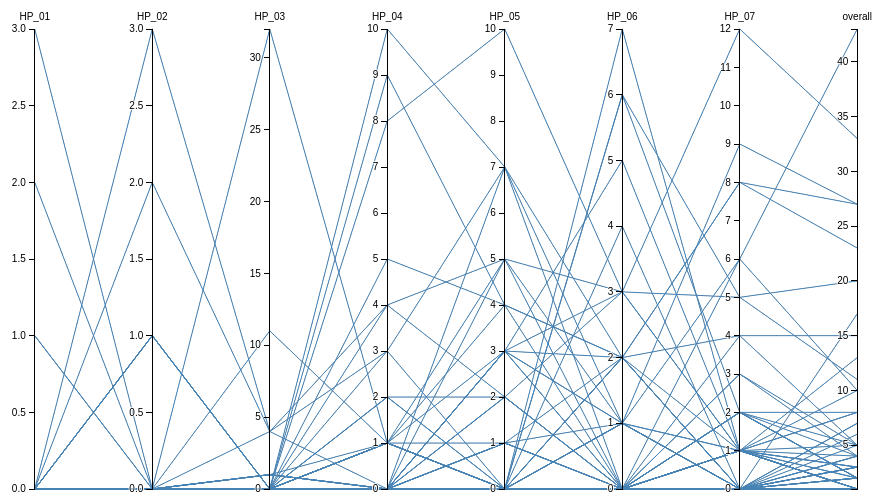
D3 v3 page, settled after 360 driven frames (6 s of simulated time); the page loaded 1 data file(s).



var margin = {top: 30, right: 10, bottom: 10, left: 10},
    width = 960 - margin.left - margin.right,
    height = 500 - margin.top - margin.bottom;

var x = d3.scale.ordinal().rangePoints([0, width], 1),
    y = {},
    dragging = {};

var line = d3.svg.line(),
    axis = d3.svg.axis().orient("left"),
    background,
    foreground;

var svg = d3.select("body").append("svg")
    .attr("width", width + margin.left + margin.right)
    .attr("height", height + margin.top + margin.bottom)
  .append("g")
    .attr("transform", "translate(" + margin.left + "," + margin.top + ")");

d3.csv("spell_numbers.csv", function(error, spells) {

  // Extract the list of dimensions and create a scale for each.
  x.domain(dimensions = d3.keys(spells[0]).filter(function(d) {
    return d != "Spell" && (y[d] = d3.scale.linear()
        .domain(d3.extent(spells, function(p) { return +p[d]; }))
        .range([height, 0]));
  }));

  // Add grey background lines for context.
  background = svg.append("g")
      .attr("class", "background")
    .selectAll("path")
      .data(spells)
    .enter().append("path")
      .attr("d", path);

  // Add blue foreground lines for focus.
  foreground = svg.append("g")
      .attr("class", "foreground")
    .selectAll("path")
      .data(spells)
    .enter().append("path")
      .attr("d", path);

  // Add a group element for each dimension.
  var g = svg.selectAll(".dimension")
      .data(dimensions)
    .enter().append("g")
      .attr("class", "dimension")
      .attr("transform", function(d) { return "translate(" + x(d) + ")"; })
      .call(d3.behavior.drag()
        .origin(function(d) { return {x: x(d)}; })
        .on("dragstart", function(d) {
          dragging[d] = x(d);
          background.attr("visibility", "hidden");
        })
        .on("drag", function(d) {
          dragging[d] = Math.min(width, Math.max(0, d3.event.x));
          foreground.attr("d", path);
          dimensions.sort(function(a, b) { return position(a) - position(b); });
          x.domain(dimensions);
          g.attr("transform", function(d) { return "translate(" + position(d) + ")"; })
        })
        .on("dragend", function(d) {
          delete dragging[d];
          transition(d3.select(this)).attr("transform", "translate(" + x(d) + ")");
          transition(foreground).attr("d", path);
          background
              .attr("d", path)
            .transition()
              .delay(500)
              .duration(0)
              .attr("visibility", null);
        }));

  // Add an axis and title.
  g.append("g")
      .attr("class", "axis")
      .each(function(d) { d3.select(this).call(axis.scale(y[d])); })
    .append("text")
      .style("text-anchor", "middle")
      .attr("y", -9)
      .text(function(d) { return d; });

  // Add and store a brush for each axis.
  g.append("g")
      .attr("class", "brush")
      .each(function(d) {
        d3.select(this).call(y[d].brush = d3.svg.brush().y(y[d]).on("brushstart", brushstart).on("brush", brush));
      })
    .selectAll("rect")
      .attr("x", -8)
      .attr("width", 16);
});

function position(d) {
  var v = dragging[d];
  return v == null ? x(d) : v;
}

function transition(g) {
  return g.transition().duration(500);
}

// Returns the path for a given data point.
function path(d) {
  return line(dimensions.map(function(p) { return [position(p), y[p](d[p])]; }));
}

function brushstart() {
  d3.event.sourceEvent.stopPropagation();
}

// Handles a brush event, toggling the display of foreground lines.
function brush() {
  var actives = dimensions.filter(function(p) { return !y[p].brush.empty(); }),
      extents = actives.map(function(p) { return y[p].brush.extent(); });
  foreground.style("display", function(d) {
    return actives.every(function(p, i) {
      return extents[i][0] <= d[p] && d[p] <= extents[i][1];
    }) ? null : "none";
  });
}



### data: spell_numbers.csv
Spell, HP_01, HP_02, HP_03, HP_04, HP_05, HP_06, HP_07, overall
Accio, , , , 8, 10, 3, 12, 33
Aguamenti, , , , , , 7, 1, 8
Alohomora, 2, , 1, , 3, 1, , 7
Anapneo, , , , , , 1, , 1
Aparecium, , 1, , , , , , 1
Avada Kedavra, , , , 9, 4, 2, 8, 23
Avis, , , , 1, , , , 1
Caterwauling, , , , , , , 2, 2
Cave Inimicum, , , , , , , 2, 2
Colloportus, , , , , 3, , , 3
Confringo, , , , , , , 2, 2
Confundo, , , 1, 1, , 1, 1, 4
Crucio, , , , 5, 4, 2, 4, 15
Deletrius, , , , 1, , , , 1
Densaugeo, , , , 1, , , , 1
Deprimo, , , , , , , 1, 1
Descendo, , , , , , , 2, 2
Diffindo, , , , 1, 1, , 3, 5
Dissendium, , , 4, , , , , 4
Duro, , , , , , , 1, 1
Engorgio, , , , 1, , , , 1
Episkey, , , , , , 2, , 2
Erecto, , , , , , , 1, 1
Expecto Patronum, , , 32, 1, 4, , 6, 43
Expelliarmus, , 3, 4, 3, 7, 2, 8, 27
Expulso, , , , , , , 1, 1
Ferula, , , 1, , , , , 1
Finite, , 1, , , 1, , 2, 4
Flagrante, , , , , , , 1, 1
Flagrate, , , , , 1, , , 1
Furnunculus, , , , 1, , , , 1
Geminio, , , , , , , 1, 1
Glisseo, , , , , , , 1, 1
Homenum Revelio, , , , , , , 2, 2
Impedimenta, , , , 4, 5, 3, 1, 13
Imperio, , , , 1, , , 4, 5
Impervius, , , 1, , 2, , 2, 5
Incarcerous, , , , , 1, 1, , 2
Incendio, , , , 1, , 2, , 3
Langlock, , , , , , 1, , 1
Legilimens, , , , , 5, 1, , 6
Levicorpus, , , , , , 4, , 4
Liberacorpus, , , , , , 1, , 1
Locomotor Mortis, 1, , , , 2, , , 3
Lumos, , 2, 4, 4, 2, 3, 5, 20
Mobiliarbus, , , 1, , , , , 1
Mobilicorpus, , , 1, , , , , 1
Muffliato, , , , , , 6, 5, 11
Nox, , , 1, , , , 1, 2
Obliviate, , 1, , 1, , , 1, 3
Oppugno, , , , , , 1, , 1
Orchideous, , , , 1, , , , 1
Peskipiksi Pesternomi, , 1, , , , , , 1
Petrificus Totalus, 1, , , , 3, 5, 1, 10
Piertotum Locomotor, , , , , , , 1, 1
Portus, , , , , 2, , , 2
Priori Incantatem, , , , 2, , , 1, 3
Prior Incantato, , , , 2, 2, , , 4
Protego, , , , , 3, 1, 6, 10
Reducio, , , , 2, , , , 2
... 20 more rows